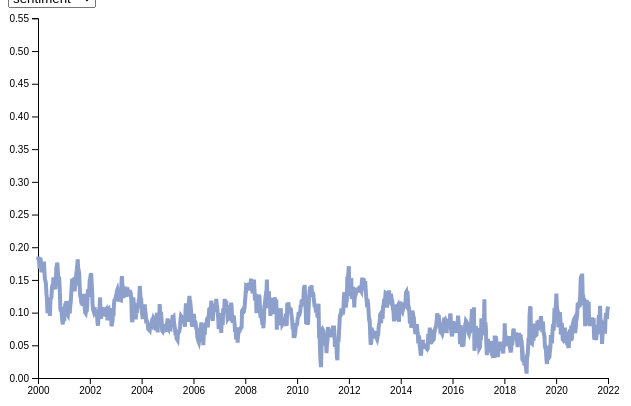
D3 v6 page, settled after 360 driven frames (6 s of simulated time); the page loaded 1 data file(s).



        // set the dimensions and margins of the graph
        const margin = { top: 10, right: 100, bottom: 30, left: 30 },
            width = 700 - margin.left - margin.right,
            height = 400 - margin.top - margin.bottom;

        // append the svg object to the body of the page
        const svg = d3.select("#my_dataviz")
            .append("svg")
            .attr("width", width + margin.left + margin.right)
            .attr("height", height + margin.top + margin.bottom)
            .append("g")
            .attr("transform", `translate(${margin.left},${margin.top})`);

        const allGroup = ["sentiment", "subjectivity"]
        //Read the data
        d3.csv("data/lyrics_sent_subj.csv",
            function (d) {
                return { date: d3.timeParse("%Y-%m-%d")(d.date), sentiment: d.sentiment, subjectivity: d.subjectivity }
            }).then(
                function (data) {
                    d3.select("#selectButton")
                        .selectAll('myOptions')
                        .data(allGroup)
                        .enter()
                        .append('option')
                        .text(function (d) { return d; }) // text showed in the menu
                        .attr("value", function (d) { return d; }) // corresponding value returned by the button

                    const myColor = d3.scaleOrdinal()
                        .domain(allGroup)
                        .range(d3.schemeSet2);

                    const x = d3.scaleTime()
                        .domain(d3.extent(data, function (d) { return d.date; }))
                        .range([0, width]);
                    svg.append("g")
                        .attr("transform", `translate(0, ${height})`)
                        .call(d3.axisBottom(x));

                    const y = d3.scaleLinear()
                        .domain([0, d3.max(data, function (d) { return d.subjectivity; })])
                        .range([height, 0]);
                    svg.append("g")
                        .call(d3.axisLeft(y));

                    const line = svg
                        .append('g')
                        .append("path")
                        .datum(data)
                        .attr("d", d3.line()
                            .x(function (d) { console.log(d); return x(d.date) })
                            .y(function (d) { return y(d.sentiment) })
                        )
                        .attr("stroke", function (d) { return myColor("valueA") })
                        .style("stroke-width", 4)
                        .style("fill", "none")

                    function update(selectedGroup) {

                        // Create new data with the selection?
                        const dataFilter = data.map(function (d) { return { date: d.date, value: d[selectedGroup] } })
                        console.log(dataFilter)
                        // Give these new data to update line
                        line
                            .datum(dataFilter)
                            .transition()
                            .duration(1000)
                            .attr("d", d3.line()
                                .x(function (d) { return x(d.date) })
                                .y(function (d) { return y(d.value) })
                            )
                            .attr("stroke", function (d) { return myColor(selectedGroup) })
                    }

                    // When the button is changed, run the updateChart function
                    d3.select("#selectButton").on("change", function (event, d) {
                        // recover the option that has been chosen
                        const selectedOption = d3.select(this).property("value")
                        // run the updateChart function with this selected option
                        update(selectedOption)
                    })

                   
                })

    

### data: data/lyrics_sent_subj.csv
date, sentiment, subjectivity
2000-01-01, 0.1808, 0.5082
2000-01-08, 0.1855, 0.5147
2000-01-15, 0.1802, 0.508
2000-01-22, 0.1671, 0.5027
2000-01-29, 0.1748, 0.5165
2000-02-05, 0.1839, 0.5141
2000-02-12, 0.1772, 0.516
2000-02-19, 0.162, 0.5
2000-02-26, 0.1649, 0.4922
2000-03-04, 0.1617, 0.4949
2000-03-11, 0.1649, 0.4963
2000-03-18, 0.1685, 0.4971
2000-03-25, 0.1782, 0.5062
2000-04-01, 0.1623, 0.5049
2000-04-08, 0.1509, 0.5061
2000-04-15, 0.1483, 0.5049
2000-04-22, 0.144, 0.5071
2000-04-29, 0.1286, 0.5043
2000-05-06, 0.1214, 0.5079
2000-05-13, 0.1024, 0.5011
2000-05-20, 0.1026, 0.4997
2000-05-27, 0.1025, 0.5038
2000-06-03, 0.1017, 0.5046
2000-06-10, 0.1072, 0.4988
2000-06-17, 0.09501, 0.4914
2000-06-24, 0.1179, 0.4984
2000-07-01, 0.1219, 0.4975
2000-07-08, 0.1232, 0.4923
2000-07-15, 0.1369, 0.4904
2000-07-22, 0.143, 0.4926
2000-07-29, 0.1378, 0.4887
2000-08-05, 0.1538, 0.4939
2000-08-12, 0.1504, 0.483
2000-08-19, 0.1487, 0.4851
2000-08-26, 0.1381, 0.4898
2000-09-02, 0.1382, 0.489
2000-09-09, 0.1498, 0.4933
2000-09-16, 0.169, 0.4893
2000-09-23, 0.1727, 0.4822
2000-09-30, 0.1766, 0.4907
2000-10-07, 0.1606, 0.4877
2000-10-14, 0.152, 0.4909
2000-10-21, 0.1485, 0.4803
2000-10-28, 0.1492, 0.4885
2000-11-04, 0.1326, 0.4942
2000-11-11, 0.1066, 0.4757
2000-11-18, 0.102, 0.4714
2000-11-25, 0.1087, 0.4795
2000-12-02, 0.09493, 0.4749
2000-12-09, 0.08704, 0.4824
2000-12-16, 0.08189, 0.4756
2000-12-23, 0.09087, 0.4785
2000-12-30, 0.09544, 0.4822
2001-01-06, 0.08686, 0.4875
2001-01-13, 0.1044, 0.4919
2001-01-20, 0.1141, 0.4912
2001-01-27, 0.1119, 0.4949
2001-02-03, 0.1175, 0.5002
2001-02-10, 0.107, 0.5162
2001-02-17, 0.09804, 0.5191
... 1,089 more rows